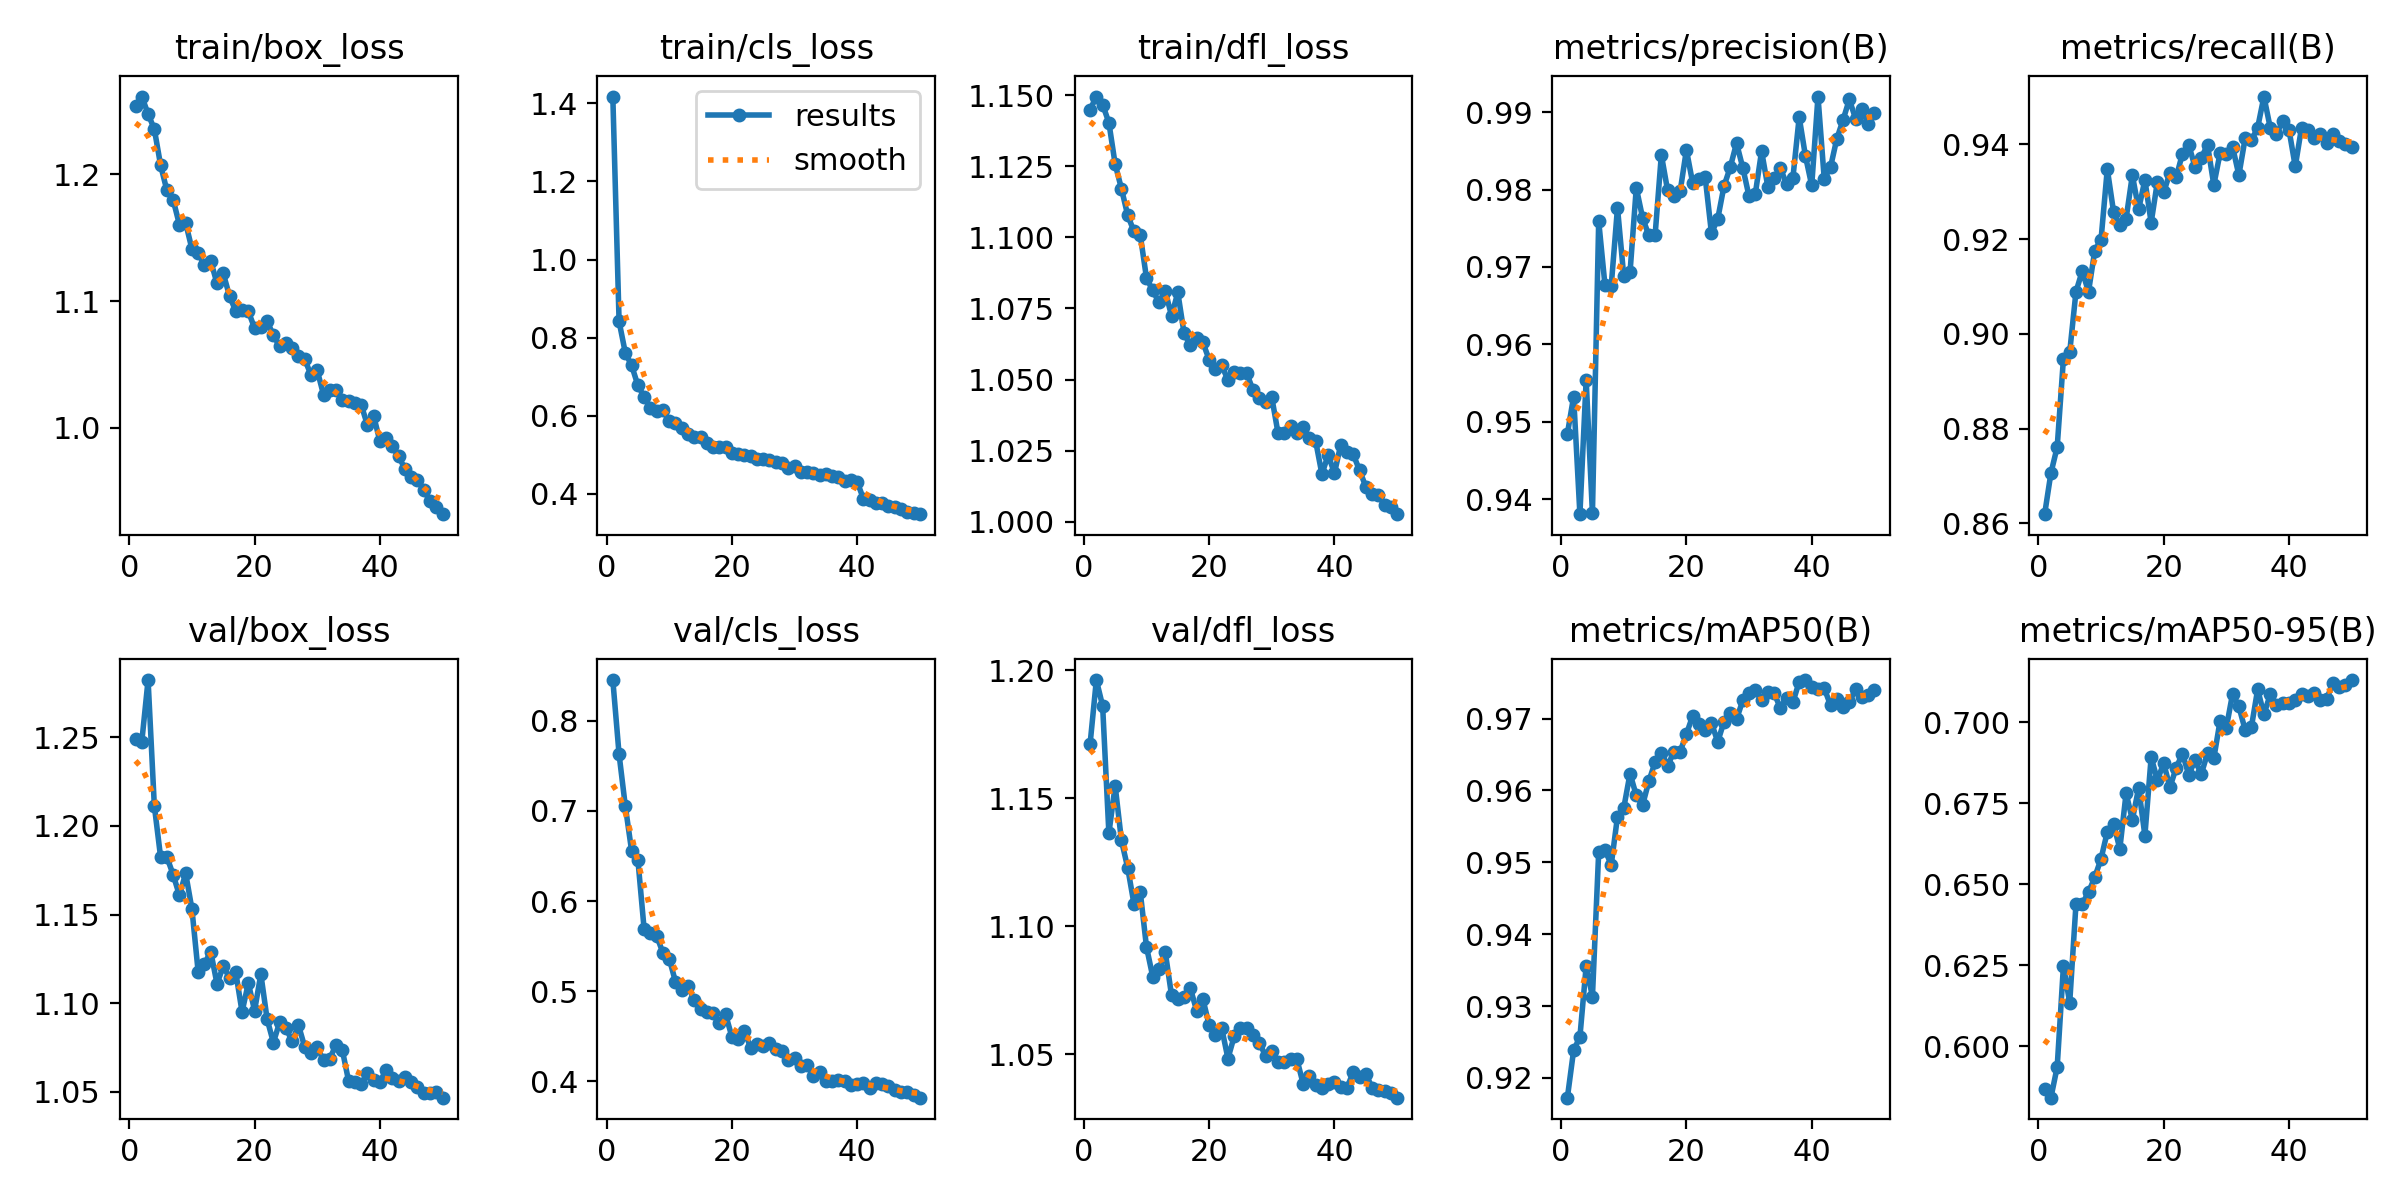

The data file committed next to this chart (first rows):
epoch, time, train/box_loss, train/cls_loss, train/dfl_loss, metrics/precision(B), metrics/recall(B), metrics/mAP50(B), metrics/mAP50-95(B), val/box_loss, val/cls_loss, val/dfl_loss, lr/pg0, lr/pg1, lr/pg2
1, 102.9, 1.254, 1.417, 1.145, 0.9484, 0.862, 0.9173, 0.5868, 1.249, 0.8451, 1.171, 0.0006652, 0.0006652, 0.0006652
2, 213.5, 1.261, 0.8417, 1.149, 0.9533, 0.8706, 0.9239, 0.5842, 1.248, 0.7626, 1.196, 0.001305, 0.001305, 0.001305
3, 329.5, 1.248, 0.7609, 1.147, 0.9381, 0.8761, 0.9257, 0.5937, 1.282, 0.705, 1.186, 0.001919, 0.001919, 0.001919
4, 448.8, 1.236, 0.7292, 1.14, 0.9554, 0.8948, 0.9356, 0.6248, 1.211, 0.6556, 1.136, 0.001881, 0.001881, 0.001881
5, 573.7, 1.207, 0.6781, 1.126, 0.9381, 0.8961, 0.9313, 0.6135, 1.182, 0.6459, 1.155, 0.001842, 0.001842, 0.001842
6, 705.1, 1.187, 0.6486, 1.117, 0.9759, 0.9089, 0.9515, 0.6438, 1.182, 0.5685, 1.134, 0.001802, 0.001802, 0.001802
7, 838.8, 1.18, 0.621, 1.108, 0.9677, 0.9132, 0.9517, 0.644, 1.173, 0.5646, 1.123, 0.001762, 0.001762, 0.001762
8, 977.9, 1.16, 0.6114, 1.102, 0.9676, 0.9089, 0.9497, 0.6475, 1.161, 0.5613, 1.109, 0.001723, 0.001723, 0.001723
9, 1119, 1.162, 0.6148, 1.101, 0.9777, 0.9175, 0.9564, 0.6522, 1.173, 0.5425, 1.113, 0.001683, 0.001683, 0.001683
10, 1264, 1.141, 0.5856, 1.086, 0.9688, 0.9199, 0.9576, 0.6579, 1.153, 0.5362, 1.092, 0.001644, 0.001644, 0.001644
11, 1406, 1.138, 0.5806, 1.081, 0.9693, 0.9348, 0.9623, 0.6662, 1.117, 0.5105, 1.08, 0.001604, 0.001604, 0.001604
12, 1547, 1.128, 0.5699, 1.077, 0.9802, 0.9257, 0.9593, 0.6686, 1.122, 0.5007, 1.083, 0.001564, 0.001564, 0.001564
13, 1688, 1.132, 0.5539, 1.081, 0.9764, 0.9229, 0.9579, 0.661, 1.129, 0.5058, 1.09, 0.001525, 0.001525, 0.001525
14, 1833, 1.114, 0.547, 1.072, 0.9741, 0.9243, 0.9613, 0.6781, 1.111, 0.49, 1.073, 0.001485, 0.001485, 0.001485
15, 1977, 1.122, 0.5468, 1.081, 0.9741, 0.9335, 0.9639, 0.6699, 1.121, 0.4803, 1.072, 0.001446, 0.001446, 0.001446
16, 2123, 1.104, 0.5313, 1.066, 0.9845, 0.9263, 0.9653, 0.6797, 1.114, 0.4768, 1.072, 0.001406, 0.001406, 0.001406
17, 2266, 1.092, 0.5213, 1.062, 0.9799, 0.9325, 0.9634, 0.665, 1.117, 0.4758, 1.076, 0.001366, 0.001366, 0.001366
18, 2413, 1.093, 0.5213, 1.065, 0.9792, 0.9235, 0.9654, 0.6892, 1.095, 0.4645, 1.067, 0.001327, 0.001327, 0.001327
19, 2559, 1.092, 0.521, 1.063, 0.9798, 0.9321, 0.9654, 0.6821, 1.111, 0.4742, 1.072, 0.001287, 0.001287, 0.001287
20, 2695, 1.079, 0.5057, 1.057, 0.9851, 0.9298, 0.9678, 0.6873, 1.096, 0.4496, 1.061, 0.001248, 0.001248, 0.001248
21, 2841, 1.079, 0.5027, 1.054, 0.9809, 0.934, 0.9704, 0.6799, 1.116, 0.4473, 1.057, 0.001208, 0.001208, 0.001208
22, 2992, 1.084, 0.4999, 1.055, 0.9813, 0.933, 0.9693, 0.6859, 1.091, 0.4554, 1.06, 0.001168, 0.001168, 0.001168
23, 3132, 1.073, 0.4972, 1.05, 0.9816, 0.938, 0.9685, 0.6902, 1.078, 0.4374, 1.048, 0.001129, 0.001129, 0.001129
24, 3267, 1.064, 0.4886, 1.053, 0.9744, 0.9399, 0.9694, 0.6837, 1.089, 0.4419, 1.057, 0.001089, 0.001089, 0.001089
25, 3417, 1.067, 0.4887, 1.052, 0.9762, 0.9352, 0.9668, 0.6882, 1.086, 0.4396, 1.06, 0.00105, 0.00105, 0.00105
26, 3566, 1.063, 0.4863, 1.052, 0.9805, 0.9372, 0.9696, 0.684, 1.079, 0.4429, 1.06, 0.00101, 0.00101, 0.00101
27, 3714, 1.057, 0.4815, 1.046, 0.9829, 0.9399, 0.9708, 0.6904, 1.088, 0.4361, 1.057, 0.0009704, 0.0009704, 0.0009704
28, 3855, 1.054, 0.4782, 1.044, 0.986, 0.9314, 0.9699, 0.6888, 1.075, 0.4334, 1.055, 0.0009308, 0.0009308, 0.0009308
29, 3958, 1.042, 0.4662, 1.042, 0.9828, 0.9381, 0.9725, 0.7004, 1.072, 0.4242, 1.049, 0.0008912, 0.0008912, 0.0008912
30, 4056, 1.045, 0.4708, 1.044, 0.9791, 0.938, 0.9735, 0.6983, 1.075, 0.4254, 1.051, 0.0008516, 0.0008516, 0.0008516
31, 4478, 1.026, 0.4567, 1.031, 0.9795, 0.9394, 0.974, 0.7087, 1.068, 0.4165, 1.047, 0.000812, 0.000812, 0.000812
32, 5034, 1.03, 0.4551, 1.031, 0.985, 0.9335, 0.9725, 0.7048, 1.069, 0.4179, 1.047, 0.0007724, 0.0007724, 0.0007724
33, 5373, 1.03, 0.4526, 1.034, 0.9803, 0.9412, 0.9736, 0.6976, 1.077, 0.4062, 1.048, 0.0007328, 0.0007328, 0.0007328
34, 5478, 1.022, 0.449, 1.031, 0.9815, 0.9408, 0.9735, 0.6985, 1.074, 0.4099, 1.048, 0.0006932, 0.0006932, 0.0006932
35, 5585, 1.021, 0.4516, 1.033, 0.9827, 0.9435, 0.9715, 0.7101, 1.056, 0.4004, 1.038, 0.0006536, 0.0006536, 0.0006536
36, 5683, 1.02, 0.4463, 1.029, 0.9807, 0.9501, 0.9729, 0.7024, 1.056, 0.4006, 1.041, 0.000614, 0.000614, 0.000614
37, 5781, 1.018, 0.4441, 1.028, 0.9816, 0.9435, 0.9723, 0.7085, 1.054, 0.401, 1.038, 0.0005744, 0.0005744, 0.0005744
38, 5879, 1.002, 0.434, 1.017, 0.9894, 0.9421, 0.9751, 0.7052, 1.06, 0.4, 1.037, 0.0005348, 0.0005348, 0.0005348
39, 5979, 1.009, 0.4352, 1.024, 0.9843, 0.9448, 0.9754, 0.7058, 1.057, 0.396, 1.038, 0.0004952, 0.0004952, 0.0004952
40, 6078, 0.9893, 0.4309, 1.017, 0.9805, 0.9431, 0.9744, 0.706, 1.056, 0.3967, 1.039, 0.0004556, 0.0004556, 0.0004556
41, 6215, 0.9915, 0.3877, 1.027, 0.992, 0.9353, 0.9741, 0.7067, 1.062, 0.3983, 1.037, 0.000416, 0.000416, 0.000416
42, 6316, 0.9852, 0.3838, 1.025, 0.9814, 0.9435, 0.9742, 0.7087, 1.058, 0.3925, 1.037, 0.0003764, 0.0003764, 0.0003764
43, 6415, 0.9775, 0.3759, 1.024, 0.9829, 0.9431, 0.9719, 0.7079, 1.056, 0.3977, 1.043, 0.0003368, 0.0003368, 0.0003368
44, 6516, 0.9673, 0.3769, 1.018, 0.9866, 0.9412, 0.9728, 0.7091, 1.059, 0.3974, 1.041, 0.0002972, 0.0002972, 0.0002972
45, 6616, 0.9613, 0.3702, 1.012, 0.989, 0.9422, 0.9717, 0.7067, 1.056, 0.3943, 1.042, 0.0002576, 0.0002576, 0.0002576
46, 6718, 0.959, 0.366, 1.01, 0.9917, 0.9403, 0.9722, 0.707, 1.052, 0.3904, 1.037, 0.000218, 0.000218, 0.000218
47, 6819, 0.951, 0.3611, 1.01, 0.9892, 0.9421, 0.9741, 0.7121, 1.049, 0.3877, 1.036, 0.0001784, 0.0001784, 0.0001784
48, 6918, 0.9418, 0.3551, 1.006, 0.9904, 0.9406, 0.973, 0.7108, 1.049, 0.3884, 1.036, 0.0001388, 0.0001388, 0.0001388
49, 7018, 0.9376, 0.3523, 1.005, 0.9885, 0.94, 0.9733, 0.7115, 1.05, 0.3848, 1.035, 9.92e-05, 9.92e-05, 9.92e-05
50, 7118, 0.9317, 0.3483, 1.003, 0.9899, 0.9394, 0.9739, 0.7129, 1.047, 0.3819, 1.033, 5.96e-05, 5.96e-05, 5.96e-05
